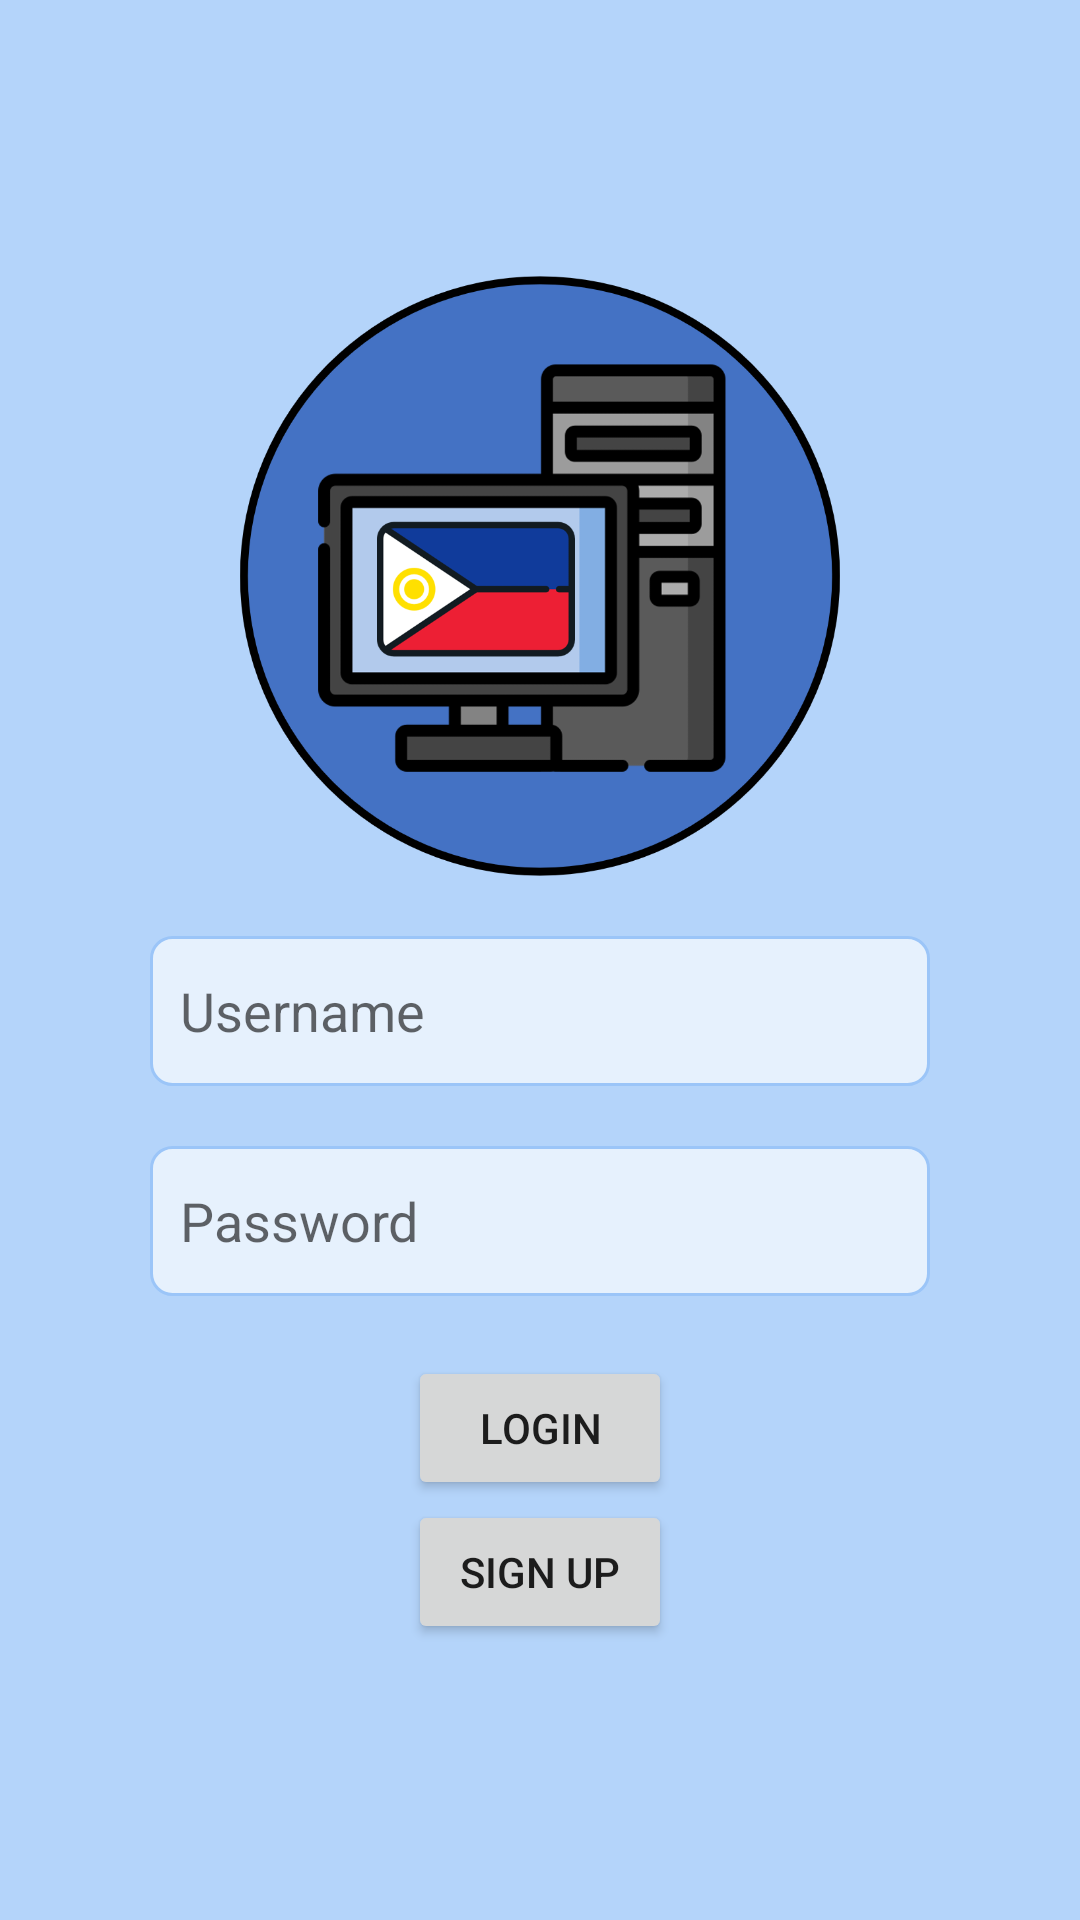

Layout XML and referenced resources for this Android screen:
<!-- AndroidManifest.xml: application theme Theme.TheJuanPC -->
<!-- res/layout/activity_main.xml -->
<?xml version="1.0" encoding="utf-8"?>
<LinearLayout
    xmlns:android="http://schemas.android.com/apk/res/android"
    xmlns:app="http://schemas.android.com/apk/res-auto"
    xmlns:tools="http://schemas.android.com/tools"
    android:layout_width="match_parent"
    android:layout_height="match_parent"
    android:orientation="vertical"
    android:gravity="center"
    tools:context=".MainActivity"
   android:background="#b4d4fa">
    <ImageView
        android:layout_width="wrap_content"
        android:layout_height="200dp"
        android:src="@drawable/the_juan_pc"
        android:layout_marginBottom="20dp"/>


    <EditText
        android:id="@+id/et_username"
        android:layout_width="match_parent"
        android:layout_height="50dp"
        android:hint="Username"
        android:layout_marginLeft="50dp"
        android:layout_marginRight="50dp"
        android:layout_marginBottom="20dp"
        android:inputType="text"
        android:maxLines="1"
        android:padding="10dp"
        android:background="@drawable/edittext_bg"
       />
    <EditText
        android:id="@+id/et_password"
        android:layout_width="match_parent"
        android:layout_height="50dp"
        android:hint="Password"
        android:inputType="textPassword"
        android:layout_marginLeft="50dp"
        android:layout_marginRight="50dp"
        android:layout_marginBottom="20dp"
        android:maxLines="1"
        android:padding="10dp"
        android:background="@drawable/edittext_bg"
        />

    <Button
        android:id="@+id/btn_login"
        android:layout_width="wrap_content"
        android:layout_height="wrap_content"
        android:text="login"/>
    <Button
        android:id="@+id/btn_signup"
        android:layout_width="wrap_content"
        android:layout_height="wrap_content"
        android:text="Sign up"/>



</LinearLayout>
<!-- resources referenced by this layout -->
<resources>
  <!-- drawable edittext_bg (drawable) -->
  <?xml version="1.0" encoding="utf-8"?>
  <selector xmlns:android="http://schemas.android.com/apk/res/android">
      <item>
          <shape android:shape="rectangle">
              <solid android:color="#e6f1fd"/>
              <stroke
                  android:color="#9bc5f8"
                  android:width="1dp"
                  />
              <corners android:radius="7dp"/>
          </shape>
      </item>
  </selector>
  <!-- drawable the_juan_pc: png bitmap (drawable, 58293 bytes) -->
  <style name="Theme.TheJuanPC" parent="Theme.MaterialComponents.DayNight.DarkActionBar">
          
          <item name="colorPrimary">@color/purple_500</item>
          <item name="colorPrimaryVariant">@color/purple_700</item>
          <item name="colorOnPrimary">@color/white</item>
          
          <item name="colorSecondary">@color/teal_200</item>
          <item name="colorSecondaryVariant">@color/teal_700</item>
          <item name="colorOnSecondary">@color/black</item>
          
          <item name="android:statusBarColor" tools:targetApi="l">?attr/colorPrimaryVariant</item>
          
      </style>
  <color name="purple_500">#FF6200EE</color>
  <color name="purple_700">#FF3700B3</color>
  <color name="white">#FFFFFFFF</color>
  <color name="teal_200">#FF03DAC5</color>
  <color name="teal_700">#FF018786</color>
  <color name="black">#FF000000</color>
</resources>
